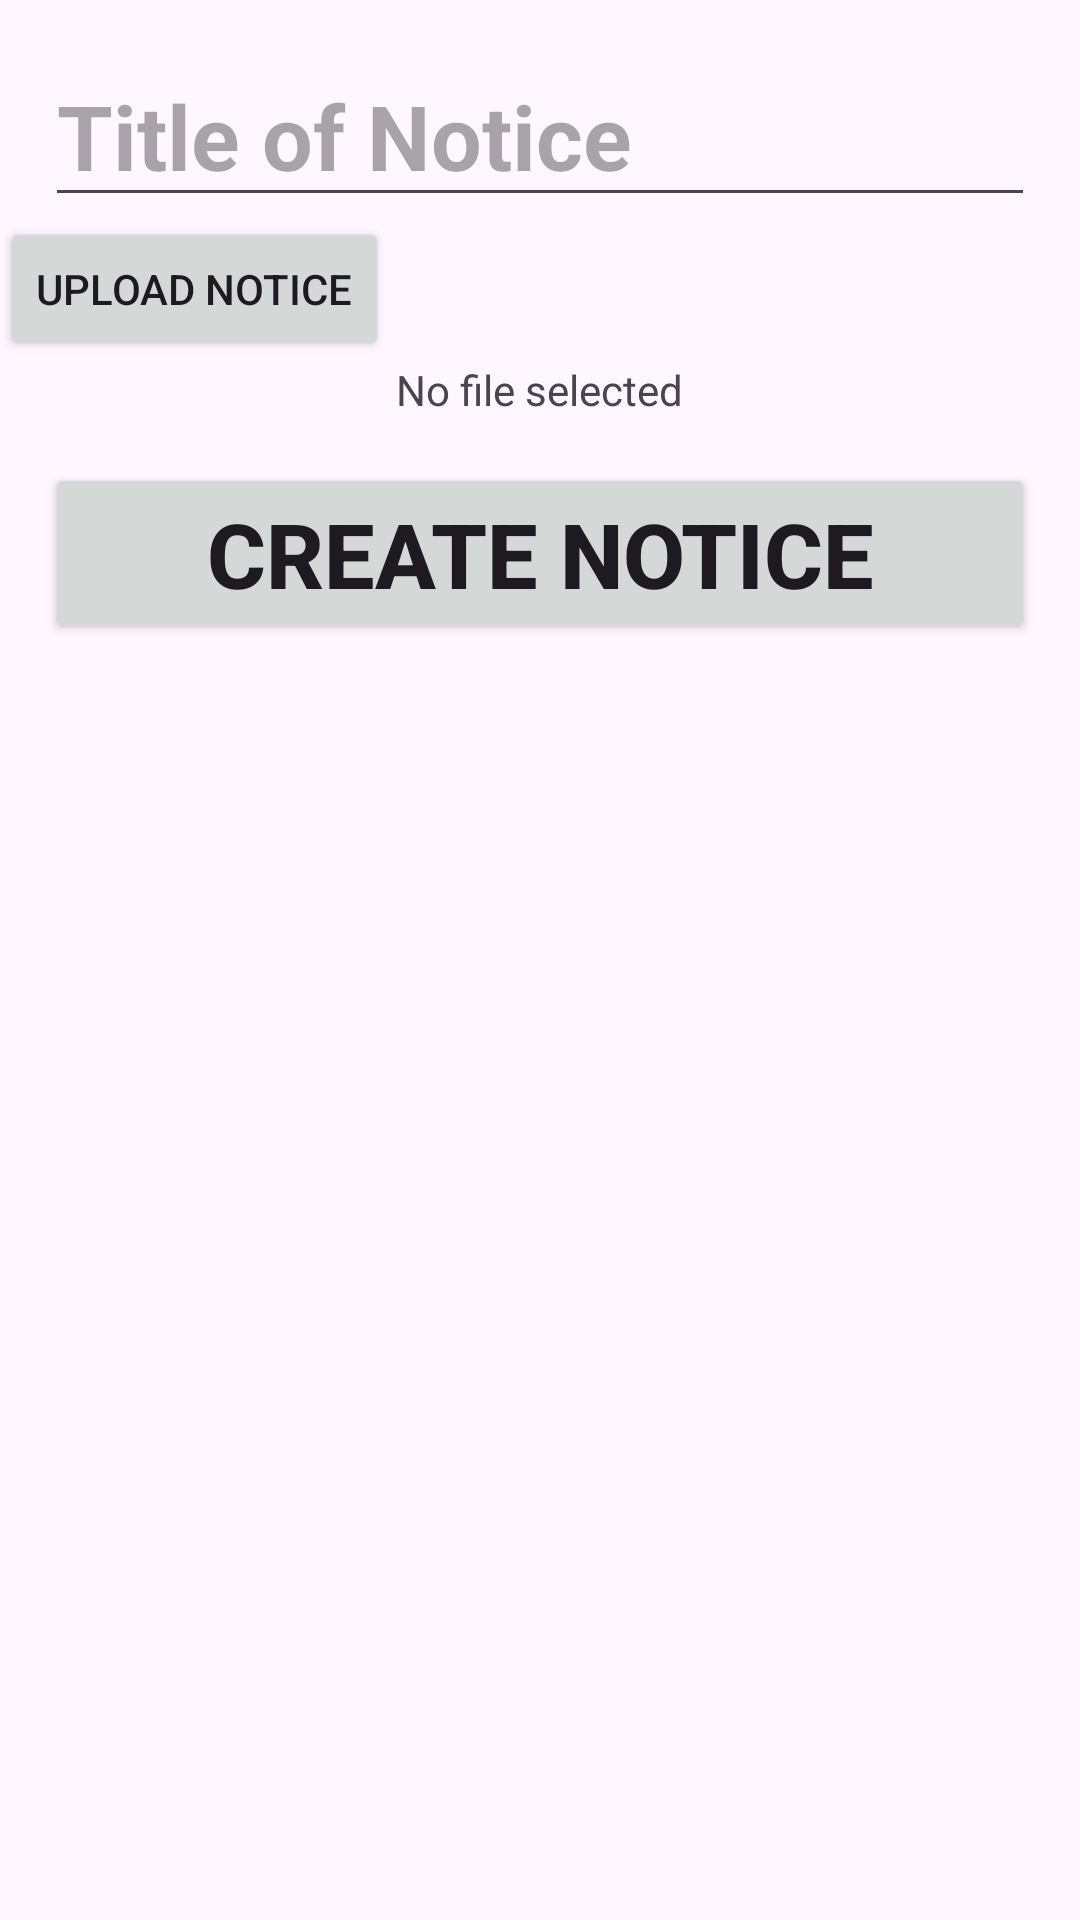

Write the Android layout XML for this screen, with the resource values it uses.
<!-- AndroidManifest.xml: application theme Theme.SpaceApp -->
<!-- res/layout/activity_create_notice.xml -->
<?xml version="1.0" encoding="utf-8"?>
<RelativeLayout xmlns:android="http://schemas.android.com/apk/res/android"
    android:layout_width="match_parent"
    android:layout_height="match_parent">

    <EditText
        android:id="@+id/edtNoticeTitle"
        android:layout_width="match_parent"
        android:layout_height="wrap_content"
        android:layout_marginStart="15dp"
        android:layout_marginTop="15dp"
        android:layout_marginEnd="15dp"
        android:ems="10"
        android:hint="Title of Notice"
        android:inputType="textPersonName"
        android:textSize="30sp"
        android:textStyle="bold"
        android:importantForAutofill="no" />















    <Button
        android:id="@+id/btnSelectNotice"
        android:layout_width="wrap_content"
        android:layout_height="wrap_content"
        android:text="Upload Notice"
        android:layout_below="@id/edtNoticeTitle" />

    <TextView
        android:id="@+id/txtSelectedFileName"
        android:layout_width="wrap_content"
        android:layout_height="wrap_content"
        android:text="No file selected"
        android:layout_below="@id/btnSelectNotice"
        android:layout_centerHorizontal="true" />

    <Button
        android:id="@+id/btnSubmitNotice"
        android:layout_width="match_parent"
        android:layout_height="wrap_content"
        android:layout_below="@+id/txtSelectedFileName"
        android:layout_marginStart="15dp"
        android:layout_marginTop="15dp"
        android:layout_marginEnd="15dp"
        android:layout_marginBottom="15dp"
        android:text="Create Notice"
        android:textSize="30sp"
        android:textStyle="bold" />

</RelativeLayout>
<!-- resources referenced by this layout -->
<resources>
  <style name="Theme.SpaceApp" parent="Base.Theme.SpaceApp" />
  <style name="Base.Theme.SpaceApp" parent="Theme.Material3.DayNight.NoActionBar">
          
          
      </style>
</resources>
